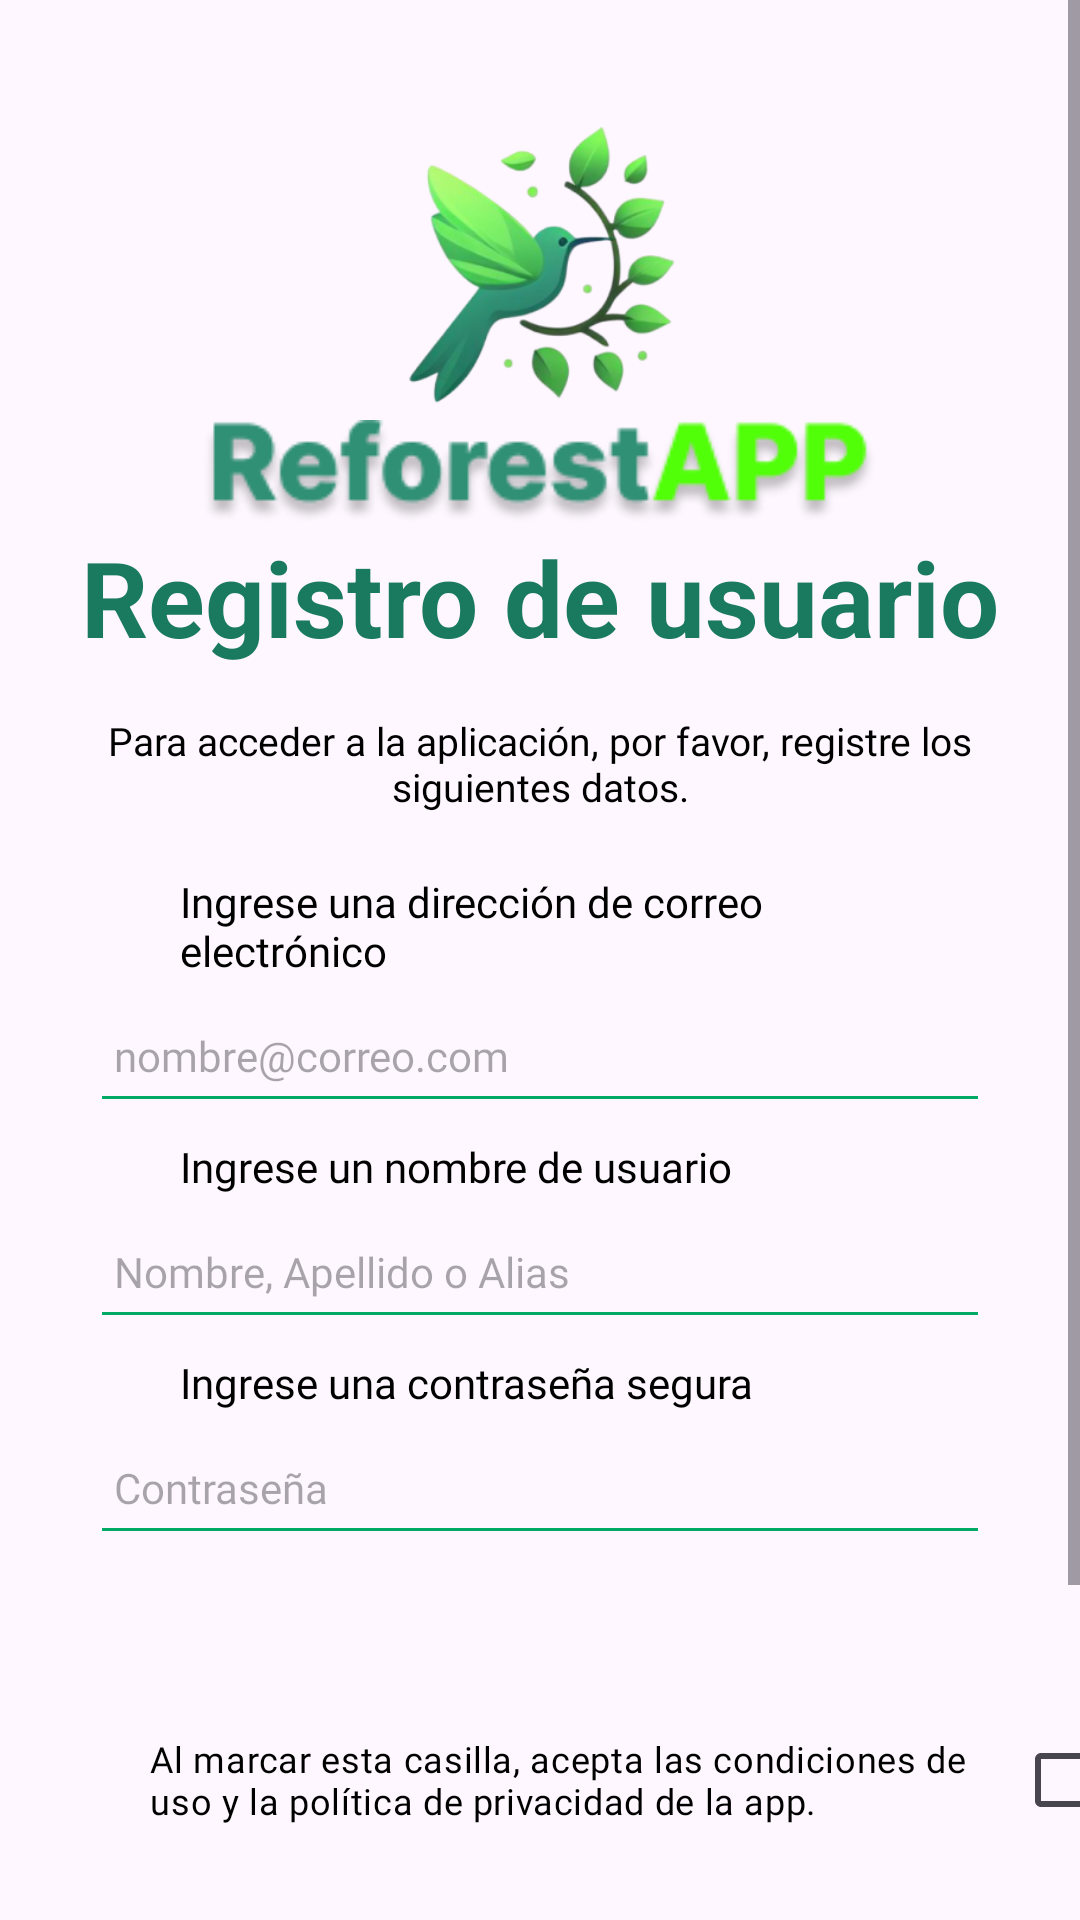

Android layout source for this screen:
<!-- AndroidManifest.xml: application theme Theme.ReforestAPP_R2 -->
<!-- res/layout/activity_registro_usuario.xml -->
<?xml version="1.0" encoding="utf-8"?>
<ScrollView
    xmlns:android="http://schemas.android.com/apk/res/android"
    xmlns:app="http://schemas.android.com/apk/res-auto"
    xmlns:tools="http://schemas.android.com/tools"
    android:layout_width="match_parent"
    android:layout_height="match_parent"
    tools:context=".RegistroUsuario">

    <LinearLayout
        android:layout_width="match_parent"
        android:layout_height="wrap_content"
        android:orientation="vertical">

        <Space
            android:layout_width="match_parent"
            android:layout_height="40dp" />

        <ImageView
            android:id="@+id/imgLogo"
            android:layout_width="100sp"
            android:layout_height="100sp"
            android:layout_gravity="center"
            app:srcCompat="@drawable/logo_img_may"
            android:contentDescription="@string/logo_imagen" />

        <ImageView
            android:id="@+id/imgLogoText"
            android:layout_width="match_parent"
            android:layout_height="35sp"
            android:layout_gravity="center"
            android:src="@drawable/logo_txt"
            android:scaleType="fitCenter"
            android:contentDescription="@string/texto_logo" />

        <TextView
            android:id="@+id/txtRegistroUsuario"
            android:layout_width="match_parent"
            android:layout_height="48dp"
            android:gravity="center"
            android:text="@string/registro_de_usuario"
            android:textColor="#1A7A5F"
            android:textSize="35sp"
            android:textStyle="bold"
            tools:ignore="TextSizeCheck" />
        <Space
            android:layout_width="match_parent"
            android:layout_height="15sp"/>
        <TextView
            android:layout_width="match_parent"
            android:layout_height="wrap_content"
            android:gravity="center"
            android:paddingStart="30dp"
            android:paddingEnd="30dp"
            android:text="@string/para_acceder_a_la_aplicaci_n_por_favor_registre_los_siguientes_datos"
            android:textColor="@color/black"
            android:fontFamily="@font/opensans_light"
            android:textSize="13sp"
            />
        <Space
            android:layout_width="match_parent"
            android:layout_height="20sp"/>
        <TextView
            android:layout_width="match_parent"
            android:layout_height="wrap_content"
            android:gravity="start"
            android:paddingStart="60sp"
            android:paddingEnd="60sp"
            android:text="@string/ingrese_una_direcci_n_de_correo_electr_nico"
            android:textColor="@color/black"
            android:textSize="14sp"
            android:fontFamily="@font/opensans_light"
            />

        <EditText
            android:id="@+id/EdText_Correo"
            android:layout_width="300sp"
            android:layout_height="48dp"
            android:layout_gravity="center"
            android:autofillHints="emailAddress"
            android:backgroundTint="#00AA64"
            android:ems="10"
            android:fontFamily="@font/opensans_light"
            android:hint="@string/nombre_correo"
            android:inputType="textEmailAddress"
            android:paddingStart="8dp"
            android:paddingEnd="8sp"
            android:textSize="14sp"
            tools:ignore="TextContrastCheck" />

        <TextView
            android:layout_width="match_parent"
            android:layout_height="wrap_content"
            android:layout_marginTop="5sp"
            android:gravity="start"
            android:paddingStart="60sp"
            android:paddingEnd="60sp"
            android:text="@string/ingrese_un_nombre_de_usuario"
            android:textColor="@color/black"
            android:textSize="14sp"
            android:fontFamily="@font/opensans_light"/>

        <EditText
            android:id="@+id/EdText_NomUsuario"
            android:layout_width="300sp"
            android:layout_height="48dp"
            android:layout_gravity="center"
            android:autofillHints="username"
            android:backgroundTint="#00AA64"
            android:ems="10"
            android:fontFamily="@font/opensans_light"
            android:hint="@string/nombre_apellido_o_alias"
            android:inputType="text"
            android:paddingStart="8dp"
            android:paddingEnd="8dp"
            android:textSize="14sp"
            tools:ignore="TextContrastCheck" />

        <TextView
            android:layout_width="match_parent"
            android:layout_height="wrap_content"
            android:layout_marginTop="5sp"
            android:gravity="start"
            android:paddingStart="60sp"
            android:paddingEnd="60sp"
            android:text="@string/ingrese_una_contrase_a_segura"
            android:textColor="@color/black"
            android:textSize="14sp"
            android:fontFamily="@font/opensans_light" />

        <EditText
            android:id="@+id/EdText_Contraseña"
            android:layout_width="300sp"
            android:layout_height="48dp"
            android:layout_gravity="center"
            android:autofillHints="password"
            android:backgroundTint="#00AA64"
            android:ems="10"
            android:fontFamily="@font/opensans_light"
            android:hint="@string/contrase_a"
            android:inputType="textPassword"
            android:paddingStart="8dp"
            android:paddingEnd="8dp"
            android:textSize="14sp"
            tools:ignore="TextContrastCheck" />
        <Space
            android:layout_width="match_parent"
            android:layout_height="25sp"/>

        <CheckBox
            android:id="@+id/CheckBox_Condiciones"
            android:layout_width="320dp"
            android:layout_height="100dp"
            android:layout_marginStart="50dp"
            android:layout_marginEnd="50dp"
            android:buttonTint="#22AA00"
            android:fontFamily="@font/opensans_light"
            android:layoutDirection="rtl"
            android:text="@string/terminos_app"
            android:textColor="@color/black"
            android:textSize="12sp"
            tools:ignore="TextSizeCheck" />

        <Button
            android:id="@+id/btn_Registrarse"
            android:layout_width="300dp"
            android:layout_height="wrap_content"
            android:layout_gravity="center"
            android:layout_margin="18dp"
            android:backgroundTint="#00C814"
            android:fontFamily="@font/opensans_bold"
            android:text="@string/registrarse"
            android:textColor="#FFFFFF"
            android:textSize="15sp"
            app:cornerRadius="10sp"
            tools:ignore="TextContrastCheck" />

        <LinearLayout
            android:layout_width="match_parent"
            android:layout_height="wrap_content"
            android:orientation="horizontal"
            android:gravity="center">
            <TextView
                android:layout_width="wrap_content"
                android:layout_height="48dp"
                android:text="@string/ya_tienes_una_cuenta"
                android:fontFamily="@font/opensans_light"
                android:textStyle="bold"
                android:gravity="center"
                android:textColor="#000000"
                android:textSize="15sp" />

            <Space
                android:layout_width="8sp"
                android:layout_height="match_parent"/>

            <TextView
                android:id="@+id/Link_IrInicio"
                android:layout_width="wrap_content"
                android:layout_height="48dp"
                android:fontFamily="@font/opensans_bold"
                android:gravity="center"
                android:text="@string/ir_al_inicio_de_sesi_n"
                android:textColor="#34B200"
                android:textColorLink="#7FF066"
                android:textSize="15sp"
                android:textStyle="bold"
                tools:ignore="TextContrastCheck" />

        </LinearLayout>

    </LinearLayout>

</ScrollView>
<!-- resources referenced by this layout -->
<resources>
  <!-- drawable logo_img_may: png bitmap (drawable, 54818 bytes) -->
  <!-- drawable logo_txt: png bitmap (drawable, 11261 bytes) -->
  <string name="contrase_a">Contraseña</string>
  <string name="ingrese_un_nombre_de_usuario">Ingrese un nombre de usuario</string>
  <string name="ingrese_una_contrase_a_segura">Ingrese una contraseña segura</string>
  <string name="ingrese_una_direcci_n_de_correo_electr_nico">Ingrese una dirección de correo electrónico</string>
  <string name="ir_al_inicio_de_sesi_n">Ir al Inicio de Sesión</string>
  <string name="logo_imagen">logo imagen</string>
  <string name="nombre_apellido_o_alias">Nombre, Apellido o Alias</string>
  <string name="nombre_correo">nombre@correo.com</string>
  <string name="para_acceder_a_la_aplicaci_n_por_favor_registre_los_siguientes_datos">Para acceder a la aplicación, por favor, registre los siguientes datos.</string>
  <string name="registrarse">Registrarse</string>
  <string name="registro_de_usuario">Registro de usuario</string>
  <string name="terminos_app">Al marcar esta casilla, acepta las condiciones de uso y la política de privacidad de la app.</string>
  <string name="texto_logo">texto logo</string>
  <string name="ya_tienes_una_cuenta">¿Ya tienes una cuenta?</string>
  <style name="Theme.ReforestAPP_R2" parent="Base.Theme.ReforestAPP_R2" />
  <style name="Base.Theme.ReforestAPP_R2" parent="Theme.Material3.DayNight.NoActionBar">
          
          
      </style>
  <!-- not gathered from this repository: default colours our renderer supplied (Android Studio template values) -->
  <color name="black">#FF000000</color>
</resources>
